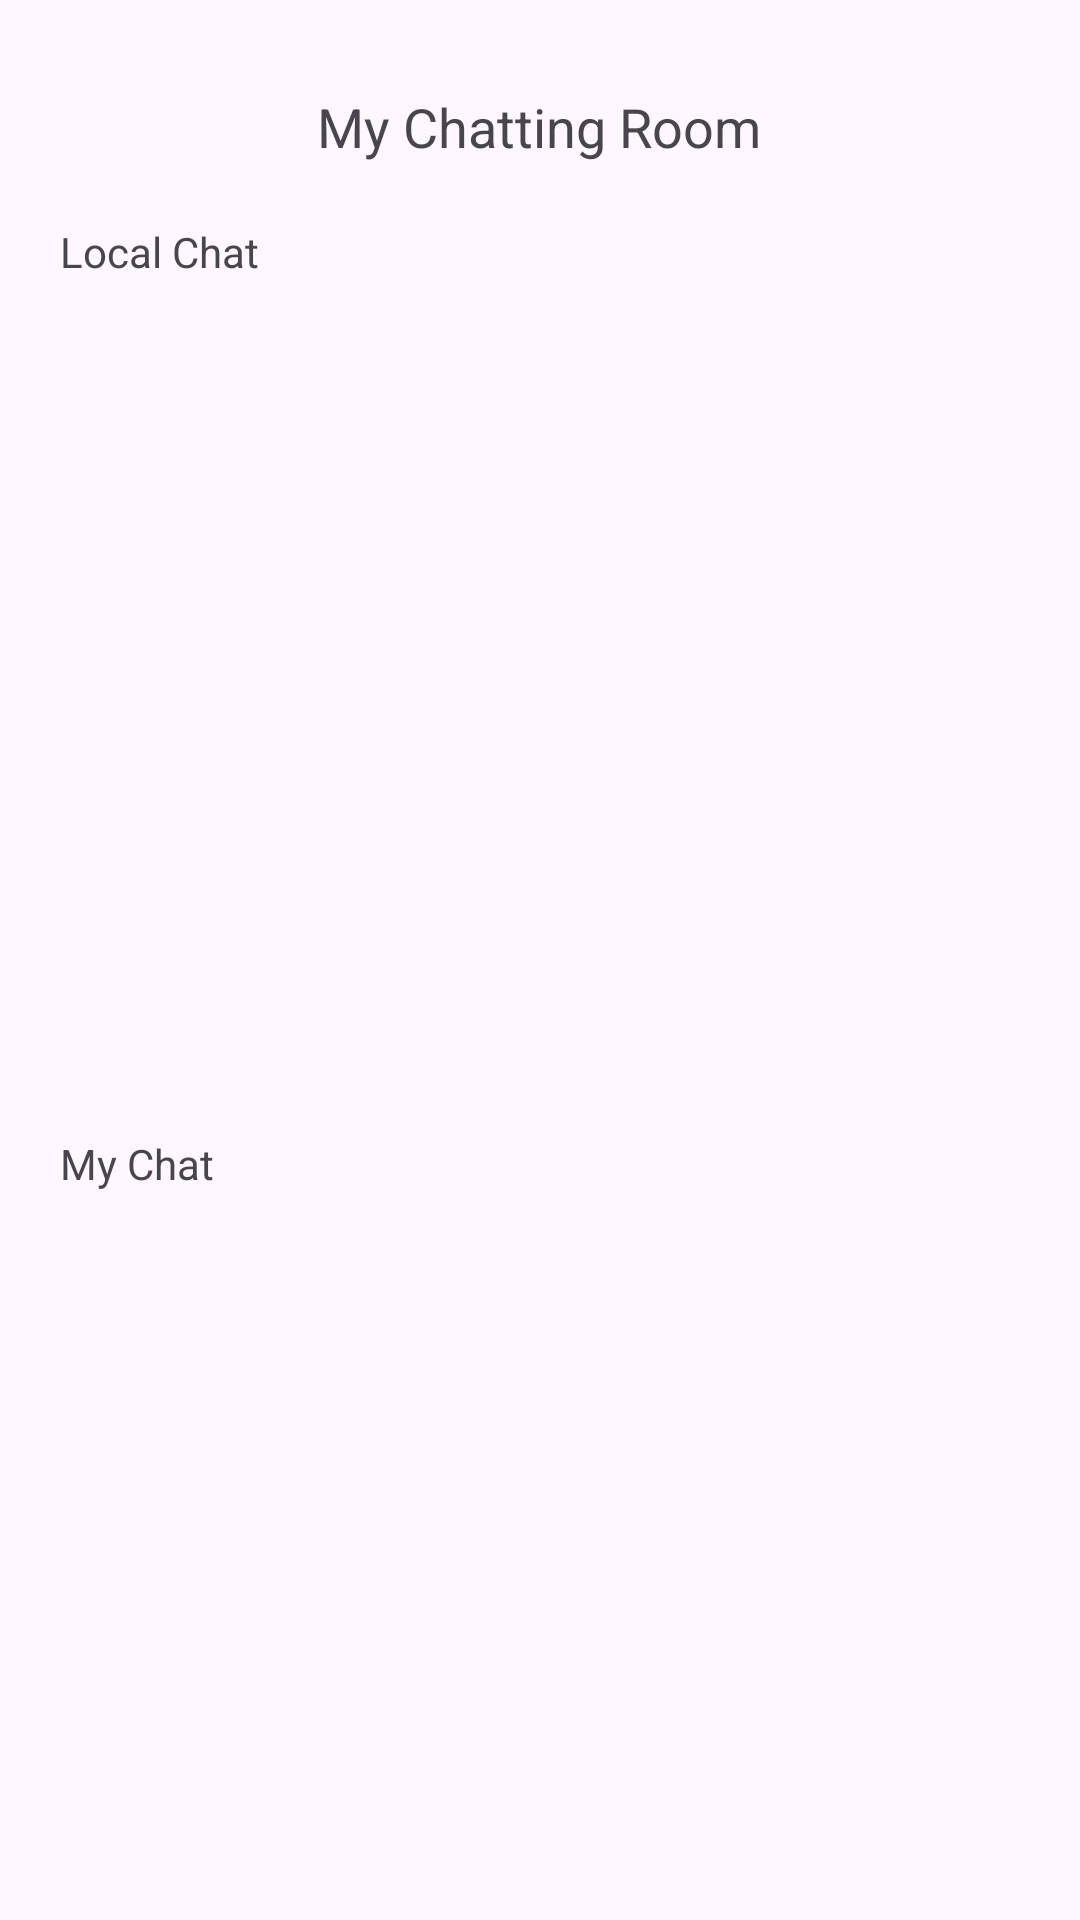

Write the Android layout XML for this screen, with the resource values it uses.
<!-- AndroidManifest.xml: application theme Theme.Bohemian -->
<!-- res/layout/fragment_chats.xml -->
<?xml version="1.0" encoding="utf-8"?>
<androidx.constraintlayout.widget.ConstraintLayout xmlns:android="http://schemas.android.com/apk/res/android"
    xmlns:app="http://schemas.android.com/apk/res-auto"
    xmlns:tools="http://schemas.android.com/tools"
    android:layout_width="match_parent"
    android:layout_height="match_parent">

    <TextView
        android:id="@+id/MyChattingText"
        android:layout_width="wrap_content"
        android:layout_height="wrap_content"
        android:layout_centerInParent="true"
        android:layout_marginTop="30dp"
        android:text="My Chatting Room"
        android:textSize="18sp"
        app:layout_constraintEnd_toEndOf="parent"
        app:layout_constraintHorizontal_bias="0.498"
        app:layout_constraintStart_toStartOf="parent"
        app:layout_constraintTop_toTopOf="parent"
        tools:ignore="MissingConstraints" />

    <TextView
        android:id="@+id/local_chat"
        android:layout_width="wrap_content"
        android:layout_height="wrap_content"
        android:layout_marginStart="20dp"
        android:layout_marginTop="20dp"
        android:text="Local Chat"
        app:layout_constraintStart_toStartOf="parent"
        app:layout_constraintTop_toBottomOf="@+id/MyChattingText" />

    <ListView
        android:id="@+id/local_messages"
        android:layout_width="wrap_content"
        android:layout_height="260dp"
        android:layout_marginTop="5dp"
        android:layout_marginBottom="8dp"
        android:fadeScrollbars="false"
        android:overScrollMode="always"
        android:scrollbars="vertical"
        app:layout_constraintBottom_toBottomOf="parent"
        app:layout_constraintEnd_toEndOf="parent"
        app:layout_constraintHorizontal_bias="0.0"
        app:layout_constraintStart_toStartOf="parent"
        app:layout_constraintTop_toBottomOf="@+id/local_chat"
        app:layout_constraintVertical_bias="0.0" />

    <TextView
        android:id="@+id/my_chat"
        android:layout_width="wrap_content"
        android:layout_height="wrap_content"
        android:layout_marginStart="20dp"
        android:layout_marginTop="20dp"
        android:text="My Chat"
        app:layout_constraintStart_toStartOf="parent"
        app:layout_constraintTop_toBottomOf="@+id/local_messages" />

    <ListView
        android:id="@+id/my_messages"
        android:layout_width="wrap_content"
        android:layout_height="260dp"
        android:layout_marginTop="5dp"
        android:layout_marginBottom="8dp"
        android:fadeScrollbars="false"
        android:overScrollMode="always"
        android:scrollbars="vertical"
        app:layout_constraintBottom_toBottomOf="parent"
        app:layout_constraintEnd_toEndOf="parent"
        app:layout_constraintHorizontal_bias="0.0"
        app:layout_constraintStart_toStartOf="parent"
        app:layout_constraintTop_toBottomOf="@+id/my_chat"
        app:layout_constraintVertical_bias="0.0" />

    <ImageButton
        android:id="@+id/newChatroomButton"
        android:layout_width="50dp"
        android:layout_height="50dp"
        android:layout_marginTop="670dp"
        android:layout_marginEnd="5dp"
        android:src="@android:drawable/ic_menu_add"
        app:layout_constraintEnd_toEndOf="parent"
        app:layout_constraintTop_toTopOf="parent" />


</androidx.constraintlayout.widget.ConstraintLayout>
<!-- resources referenced by this layout -->
<resources>
  <style name="Theme.Bohemian" parent="Base.Theme.Bohemian" />
  <style name="Base.Theme.Bohemian" parent="Theme.Material3.DayNight.NoActionBar">
          
          
      </style>
</resources>
